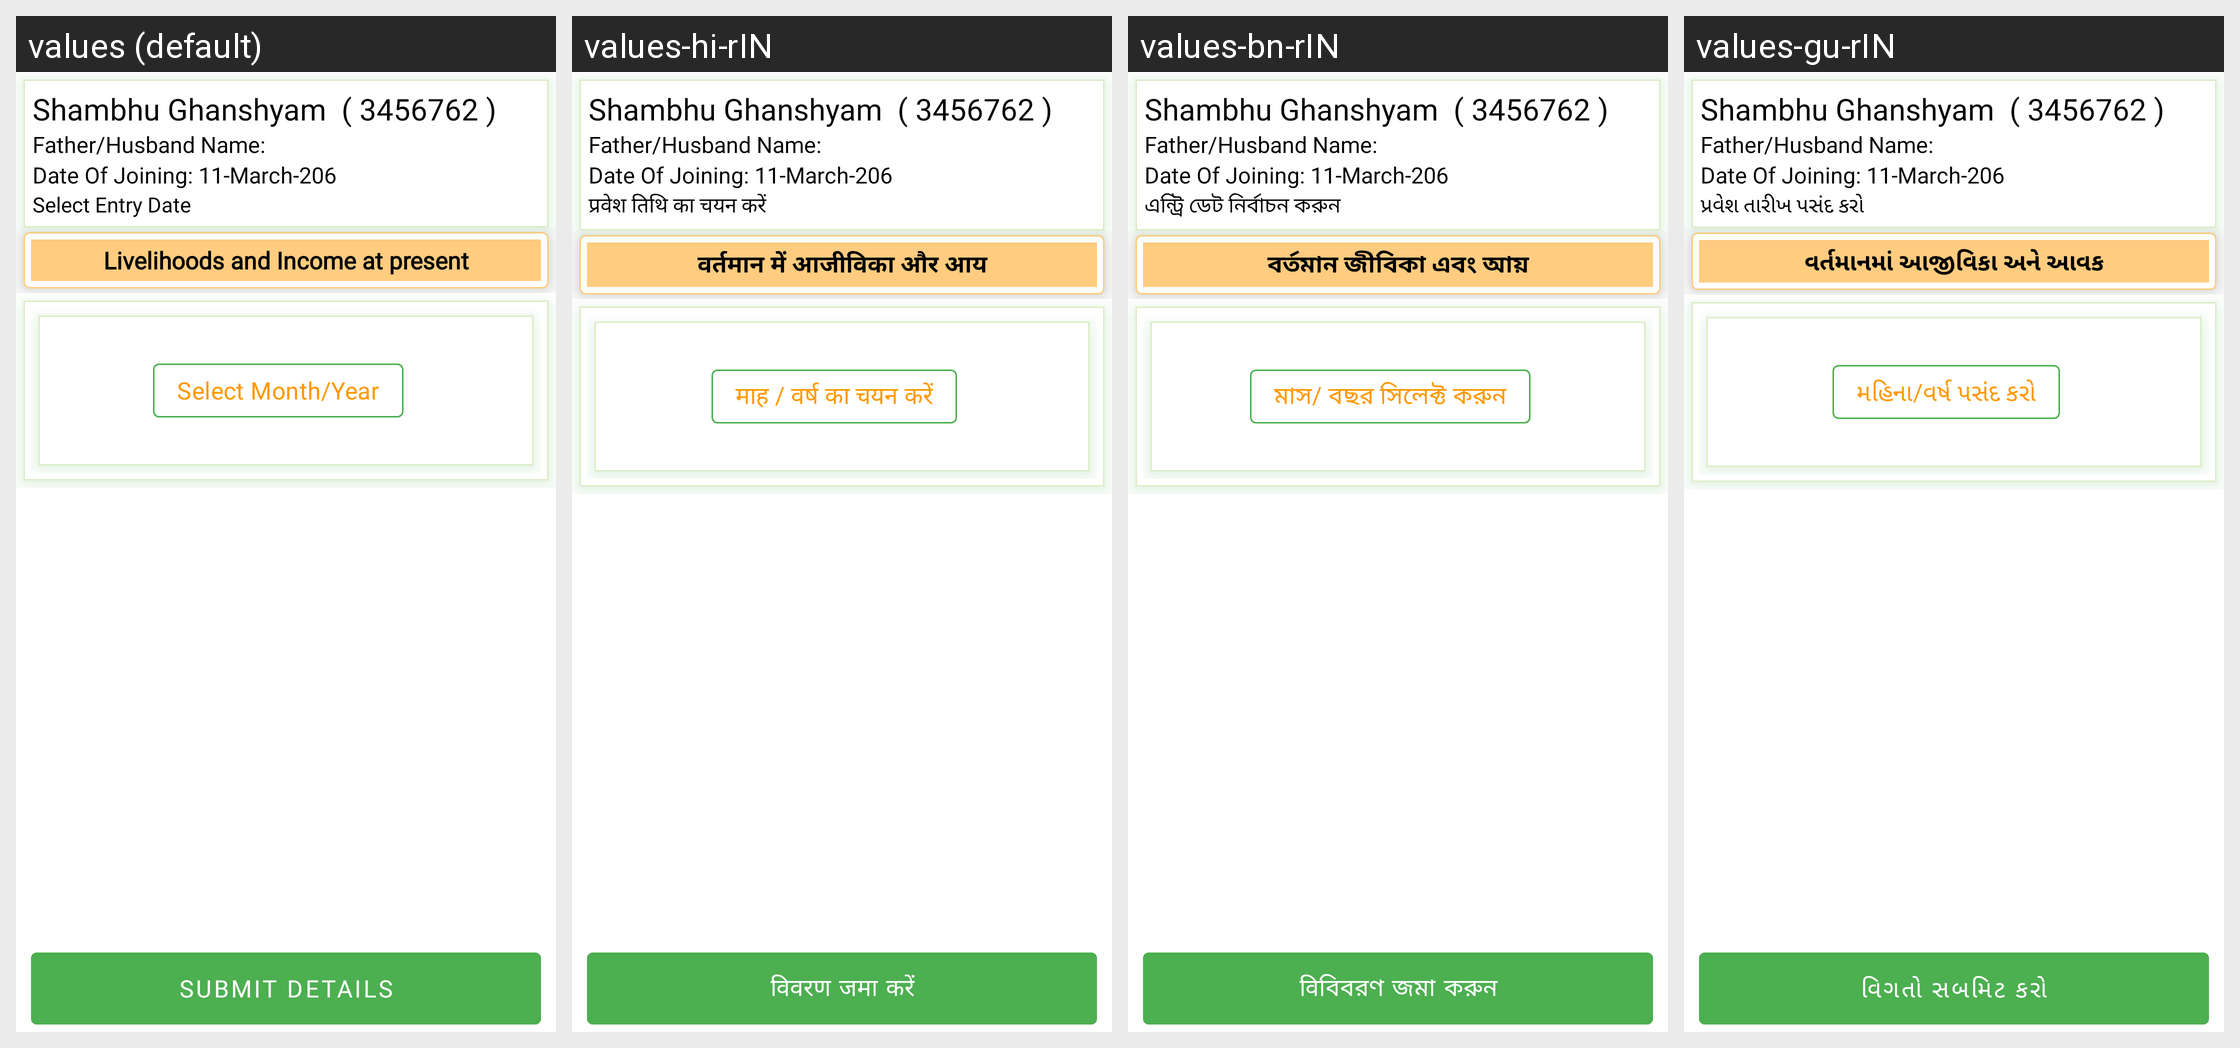

Locale-by-locale string values for the Android screen shown in this grid:
Android screen res/layout/fragment_member_entry_after_nrlm.xml rendered under 4 locales, left to right: values (default), values-hi-rIN, values-bn-rIN, values-gu-rIN. Device: Nexus 5 (rendered at 1080×1920; each locale shown at half size, 540×960, under a caption strip naming it); theme Theme.LakhpatiKisaan.
Other locales in the repository, not shown: values-as-rIN, values-ba-rIN, values-guj-rIN, values-kn-rIN, values-ma-rIN, values-mi-rIN, values-ml-rIN, values-or-rIN, values-ta-rIN, values-te-rIN.
Strings drawn on this screen, with the default value and each locale's value (text and hints the layout hard-codes, and strings that could not be matched under every locale, appear in the picture but are not listed):

select_entry_date
  values: Select Entry Date
  values-hi-rIN: प्रवेश तिथि का चयन करें
  values-bn-rIN: এন্ট্রি ডেট নির্বাচন করুন
  values-gu-rIN: પ્રવેશ તારીખ પસંદ કરો

livlihood_income_at_present
  values: Livelihoods and Income at present
  values-hi-rIN: वर्तमान में आजीविका और आय
  values-bn-rIN: বর্তমান জীবিকা এবং আয়
  values-gu-rIN: વર્તમાનમાં આજીવિકા અને આવક

select_month_and_year
  values: Select Month/Year
  values-hi-rIN: माह / वर्ष का चयन करें
  values-bn-rIN: মাস/ বছর সিলেক্ট করুন
  values-gu-rIN: મહિના/વર્ષ પસંદ કરો

submit_details
  values: Submit Details
  values-hi-rIN: विवरण जमा करें
  values-bn-rIN: विবিবরণ জমা করুন
  values-gu-rIN: વિગતો સબમિટ કરો
